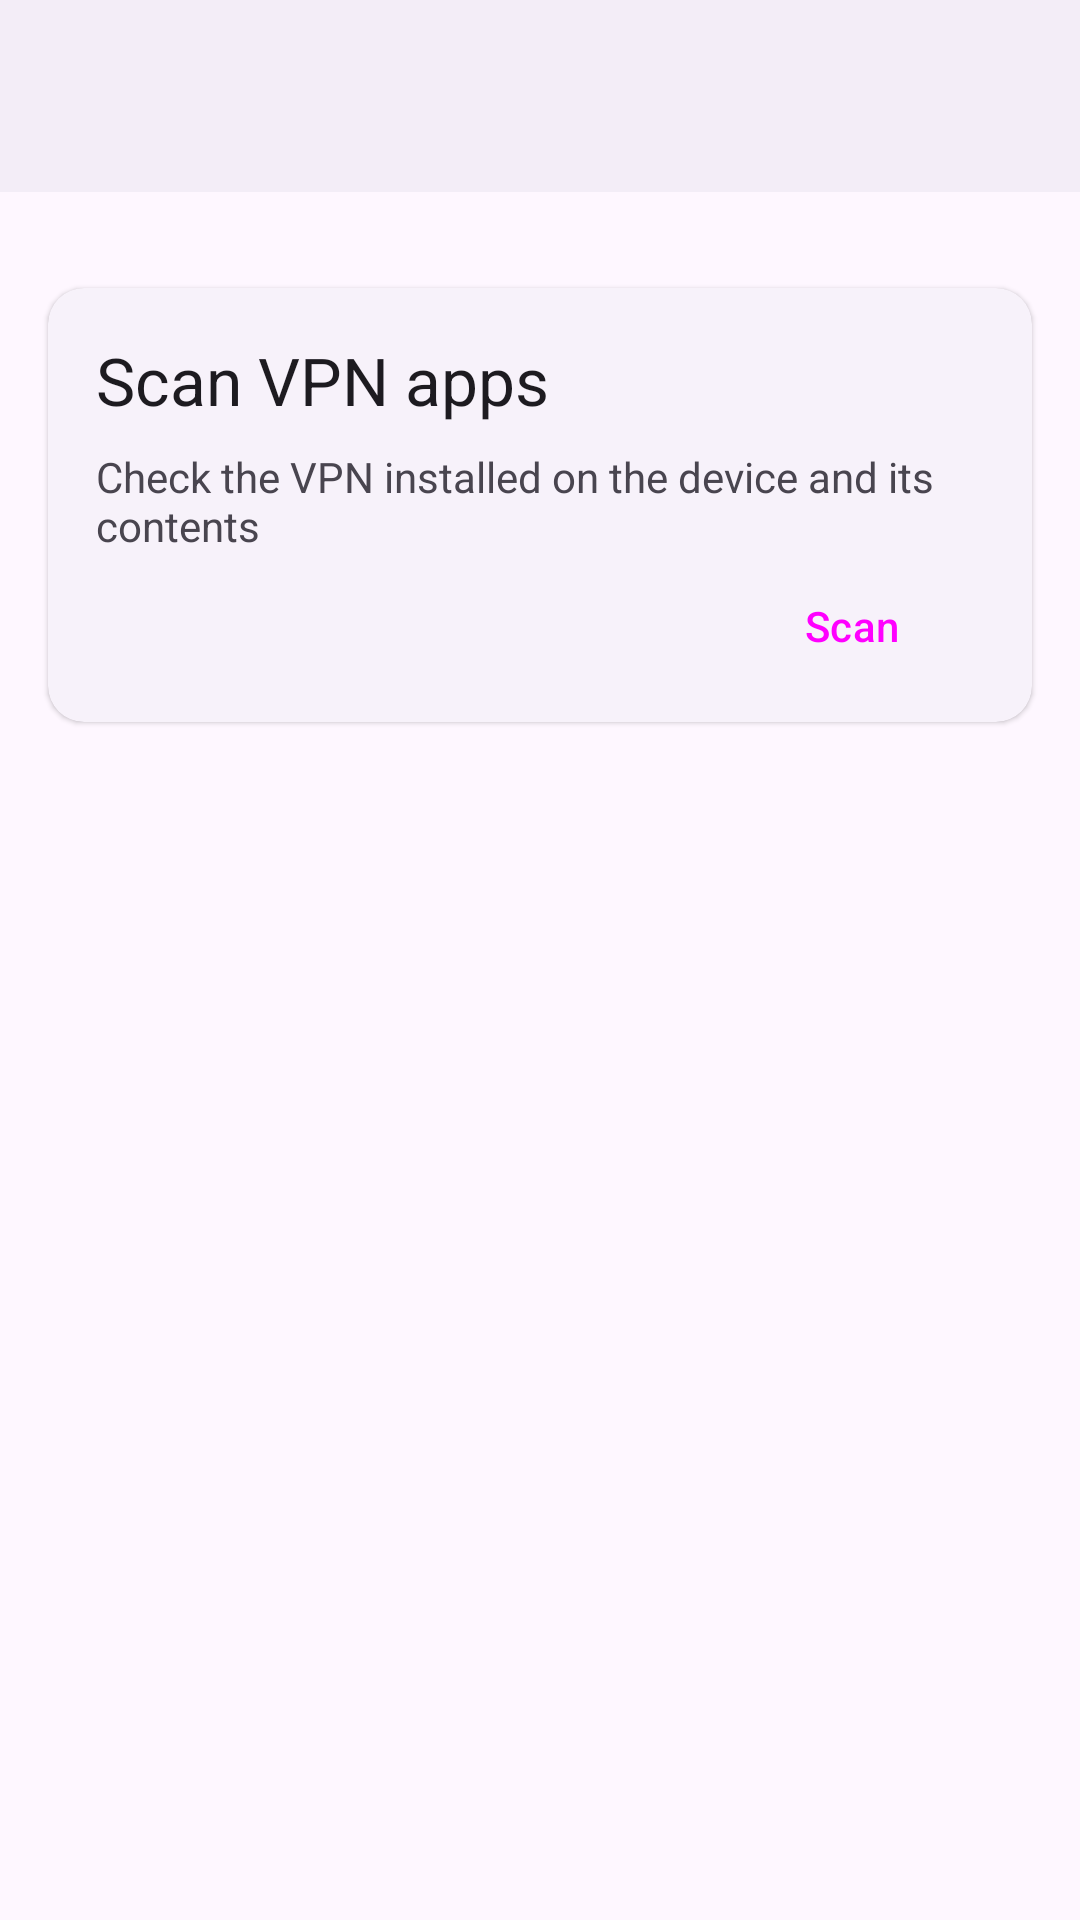

Android layout source for this screen:
<!-- AndroidManifest.xml: application theme AppTheme -->
<!-- res/layout/activity_debug.xml -->
<?xml version="1.0" encoding="utf-8"?>
<androidx.coordinatorlayout.widget.CoordinatorLayout xmlns:android="http://schemas.android.com/apk/res/android"
    xmlns:app="http://schemas.android.com/apk/res-auto"
    android:layout_width="match_parent"
    android:layout_height="match_parent">

    <include layout="@layout/view_appbar" />

    <ScrollView
        android:layout_width="match_parent"
        android:layout_height="match_parent"
        app:layout_behavior="@string/appbar_scrolling_view_behavior">

    <LinearLayout
        android:layout_width="match_parent"
        android:layout_height="wrap_content"
        android:clipChildren="false"
        android:clipToPadding="false"
        android:orientation="vertical"
        android:padding="16dp">


        <com.google.android.material.card.MaterialCardView
            style="?attr/materialCardViewElevatedStyle"
            android:layout_width="match_parent"
            android:layout_height="wrap_content"
            android:layout_marginTop="16dp">

            <LinearLayout
                android:layout_width="match_parent"
                android:layout_height="wrap_content"
                android:orientation="vertical"
                android:paddingStart="16dp"
                android:paddingTop="16dp"
                android:paddingEnd="16dp"
                android:paddingBottom="8dp">

                <TextView
                    android:layout_width="wrap_content"
                    android:layout_height="wrap_content"
                    android:text="@string/title_scan_vpn"
                    android:textAppearance="?attr/textAppearanceTitleLarge">

                </TextView>

                <TextView
                    android:layout_width="wrap_content"
                    android:layout_height="wrap_content"
                    android:layout_marginTop="8dp"
                    android:text="@string/message_scan_vpn" />

                <LinearLayout
                    android:layout_width="match_parent"
                    android:layout_height="wrap_content"
                    android:gravity="center_vertical|end"
                    android:orientation="horizontal">

                    <Button
                        android:id="@+id/scanVPNButton"
                        style="@style/Widget.Material3.Button.TextButton"
                        android:layout_width="wrap_content"
                        android:layout_height="wrap_content"
                        android:text="@string/action_scan_vpn" />

                </LinearLayout>

            </LinearLayout>

        </com.google.android.material.card.MaterialCardView>

    </LinearLayout>

</ScrollView>

</androidx.coordinatorlayout.widget.CoordinatorLayout>
<!-- res/layout/view_appbar.xml (included above) -->
<?xml version="1.0" encoding="utf-8"?>
<com.google.android.material.appbar.AppBarLayout xmlns:android="http://schemas.android.com/apk/res/android"
    android:id="@+id/appbar_layout"
    android:layout_width="match_parent"
    android:layout_height="wrap_content"
    android:background="?colorSurfaceContainer"
    android:fitsSystemWindows="true">

    <com.google.android.material.appbar.MaterialToolbar
        android:id="@+id/toolbar"
        style="?attr/toolbarStyle"
        android:layout_width="match_parent"
        android:layout_height="?actionBarSize" />

</com.google.android.material.appbar.AppBarLayout>
<!-- resources referenced by this layout -->
<resources>
  <string name="action_scan_vpn">Scan</string>
  <string name="message_scan_vpn">Check the VPN installed on the device and its contents</string>
  <string name="title_scan_vpn">Scan VPN apps</string>
  <style name="AppTheme" parent="AppTheme.Base" />
  <style name="AppTheme.Base" parent="Theme.Material3.DayNight.NoActionBar">
          <item name="bottomSheetDialogTheme">@style/BottomSheetDialogTheme</item>
      </style>
  <style name="BottomSheetDialogTheme" parent="Theme.Material3.DayNight.BottomSheetDialog">
          <item name="android:navigationBarColor">?attr/colorSurfaceContainerLow</item>
      </style>
</resources>
